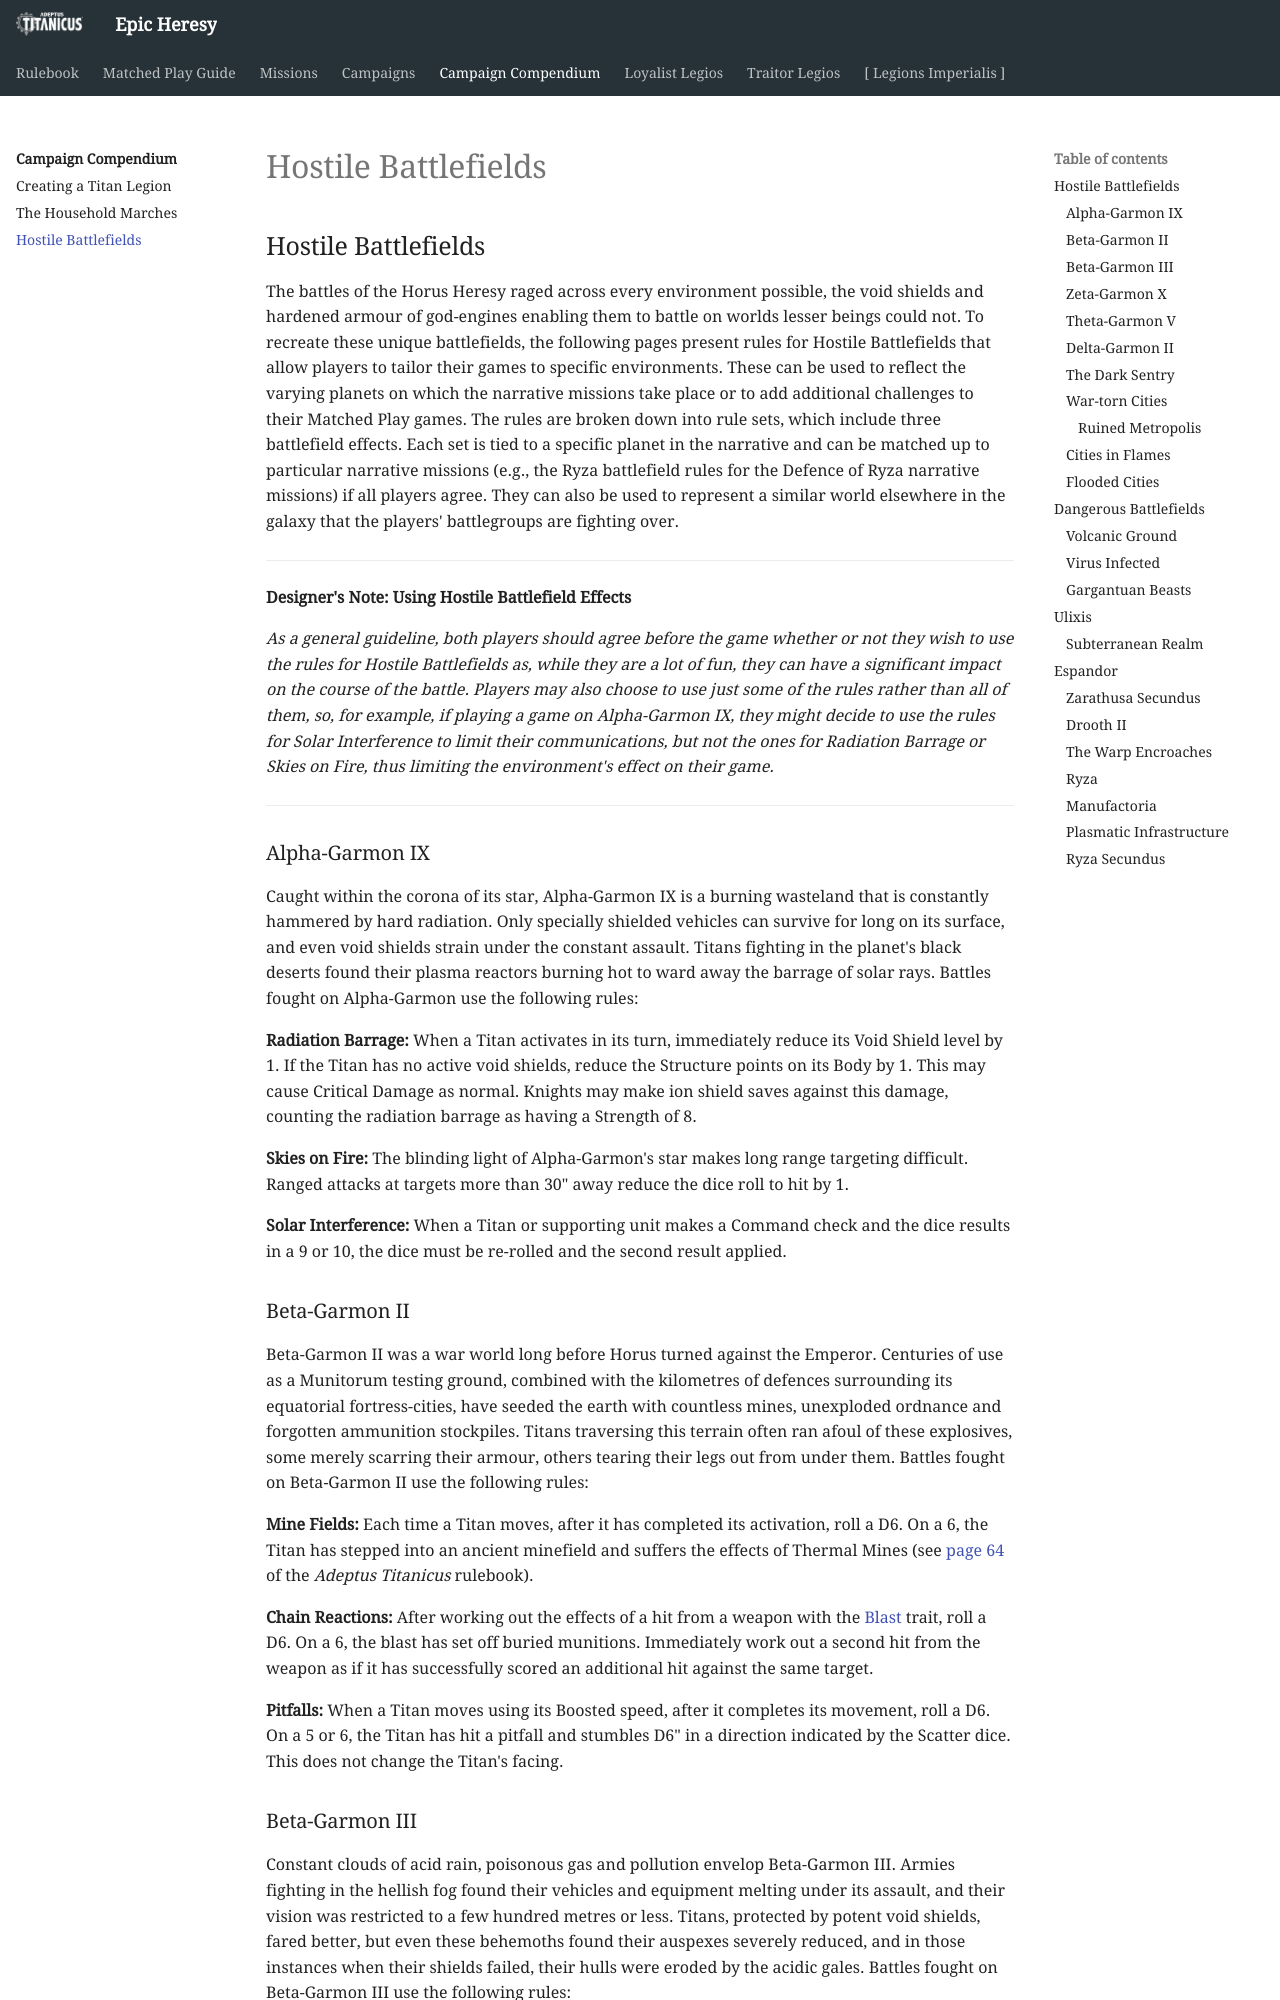

repository: BBBase-EHeresy-PPPub/EHeresy · page: at2018/campaign_compendium/hostile_battlefields/index.html · generator: mkdocs

## Hostile Battlefields

The battles of the Horus Heresy raged across every environment possible, the void shields and hardened armour of god-engines enabling them to battle on worlds lesser beings could not. To recreate these unique battlefields, the following pages present rules for Hostile Battlefields that allow players to tailor their games to specific environments. These can be used to reflect the varying planets on which the narrative missions take place or to add additional challenges to their Matched Play games. The rules are broken down into rule sets, which include three battlefield effects. Each set is tied to a specific planet in the narrative and can be matched up to particular narrative missions (e.g., the Ryza battlefield rules for the Defence of Ryza narrative missions) if all players agree. They can also be used to represent a similar world elsewhere in the galaxy that the players' battlegroups are fighting over.

---

**Designer's Note: Using Hostile Battlefield Effects**

_As a general guideline, both players should agree before the game whether or not they wish to use the rules for Hostile Battlefields as, while they are a lot of fun, they can have a significant impact on the course of the battle. Players may also choose to use just some of the rules rather than all of them, so, for example, if playing a game on Alpha-Garmon IX, they might decide to use the rules for Solar Interference to limit their communications, but not the ones for Radiation Barrage or Skies on Fire, thus limiting the environment's effect on their game._

---

### Alpha-Garmon IX

Caught within the corona of its star, Alpha-Garmon IX is a burning wasteland that is constantly hammered by hard radiation. Only specially shielded vehicles can survive for long on its surface, and even void shields strain under the constant assault. Titans fighting in the planet's black deserts found their plasma reactors burning hot to ward away the barrage of solar rays. Battles fought on Alpha-Garmon use the following rules:

**Radiation Barrage:** When a Titan activates in its turn, immediately reduce its Void Shield level by 1. If the Titan has no active void shields, reduce the Structure points on its Body by 1. This may cause Critical Damage as normal. Knights may make ion shield saves against this damage, counting the radiation barrage as having a Strength of 8.

**Skies on Fire:** The blinding light of Alpha-Garmon's star makes long range targeting difficult. Ranged attacks at targets more than 30" away reduce the dice roll to hit by 1.

**Solar Interference:** When a Titan or supporting unit makes a Command check and the dice results in a 9 or 10, the dice must be re-rolled and the second result applied.

### Beta-Garmon II

Beta-Garmon II was a war world long before Horus turned against the Emperor. Centuries of use as a Munitorum testing ground, combined with the kilometres of defences surrounding its equatorial fortress-cities, have seeded the earth with countless mines, unexploded ordnance and forgotten ammunition stockpiles. Titans traversing this terrain often ran afoul of these explosives, some merely scarring their armour, others tearing their legs out from under them. Battles fought on Beta-Garmon II use the following rules:

**Mine Fields:** Each time a Titan moves, after it has completed its activation, roll a D6. On a 6, the Titan has stepped into an ancient minefield and suffers the effects of Thermal Mines (see [page 64](../rulebook/stratagems.md#thermal-mines-2) of the *Adeptus Titanicus* rulebook).

**Chain Reactions:** After working out the effects of a hit from a weapon with the [Blast] trait, roll a D6. On a 6, the blast has set off buried munitions. Immediately work out a second hit from the weapon as if it has successfully scored an additional hit against the same target.

**Pitfalls:** When a Titan moves using its Boosted speed, after it completes its movement, roll a D6. On a 5 or 6, the Titan has hit a pitfall and stumbles D6" in a direction indicated by the Scatter dice. This does not change the Titan's facing.
